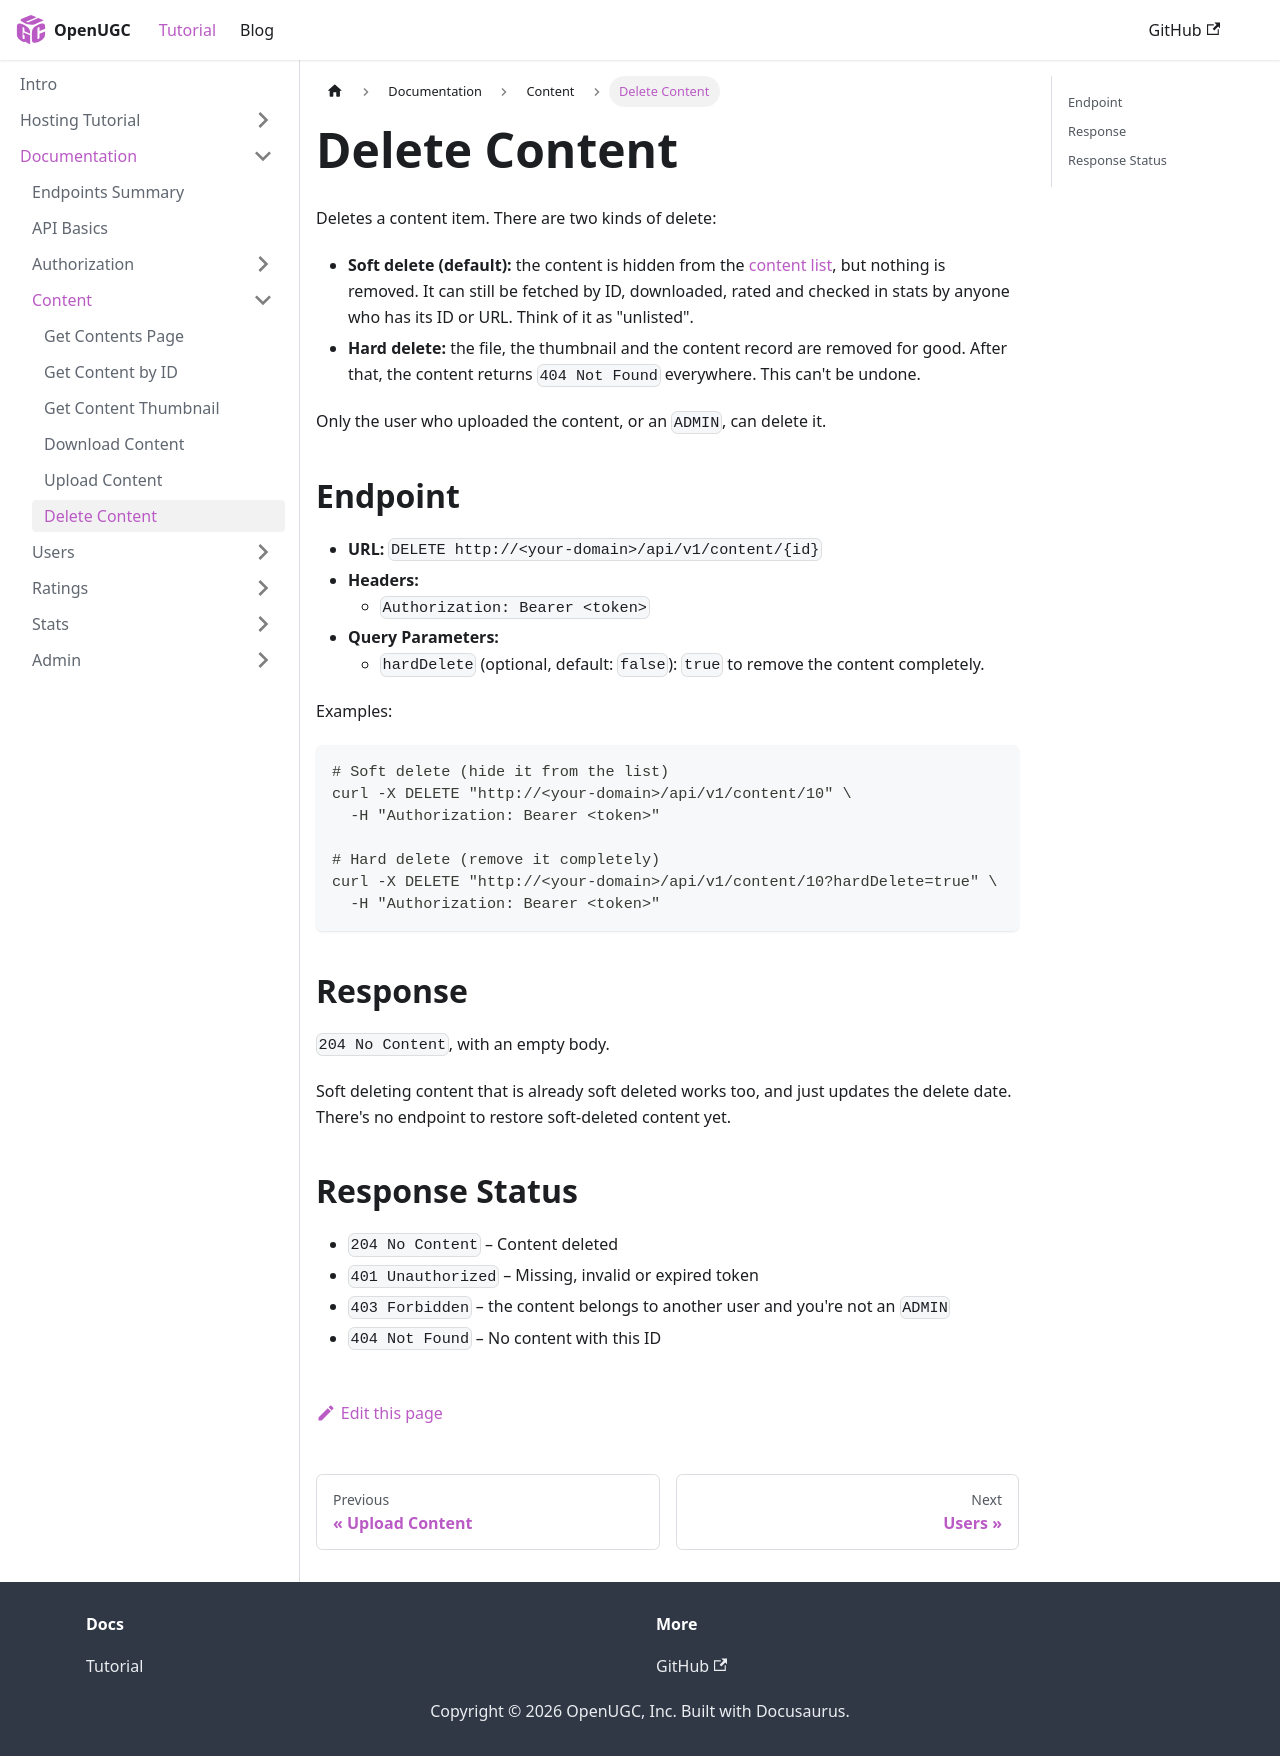

repository: PauloWgDev/OpenUGC · page: docs/documentation/Content/delete_content/index.html · generator: docusaurus

---
sidebar_position: 6
---

# Delete Content

Deletes a content item. There are two kinds of delete:

* **Soft delete (default):** the content is hidden from the [content list](./get_content_batch.md), but nothing is removed. It can still be fetched by ID, downloaded, rated and checked in stats by anyone who has its ID or URL. Think of it as "unlisted".
* **Hard delete:** the file, the thumbnail and the content record are removed for good. After that, the content returns `404 Not Found` everywhere. This can't be undone.

Only the user who uploaded the content, or an `ADMIN`, can delete it.

## Endpoint

- **URL:** `DELETE http://<your-domain>/api/v1/content/{id}`
- **Headers:**
  - `Authorization: Bearer <token>`
- **Query Parameters:**
  - `hardDelete` (optional, default: `false`): `true` to remove the content completely.

Examples:

```bash
# Soft delete (hide it from the list)
curl -X DELETE "http://<your-domain>/api/v1/content/10" \
  -H "Authorization: Bearer <token>"

# Hard delete (remove it completely)
curl -X DELETE "http://<your-domain>/api/v1/content/10?hardDelete=true" \
  -H "Authorization: Bearer <token>"
```

## Response

`204 No Content`, with an empty body.

Soft deleting content that is already soft deleted works too, and just updates the delete date. There's no endpoint to restore soft-deleted content yet.

## Response Status

* `204 No Content` – Content deleted
* `401 Unauthorized` – Missing, invalid or expired token
* `403 Forbidden` – the content belongs to another user and you're not an `ADMIN`
* `404 Not Found` – No content with this ID
